Run: headless pygame with SDL's dummy video driver; simulated clock (each Clock.tick advances the game by its frame time, no real sleeping); random seed 0; keys injected as events and as key.get_pressed() state; no mouse input.
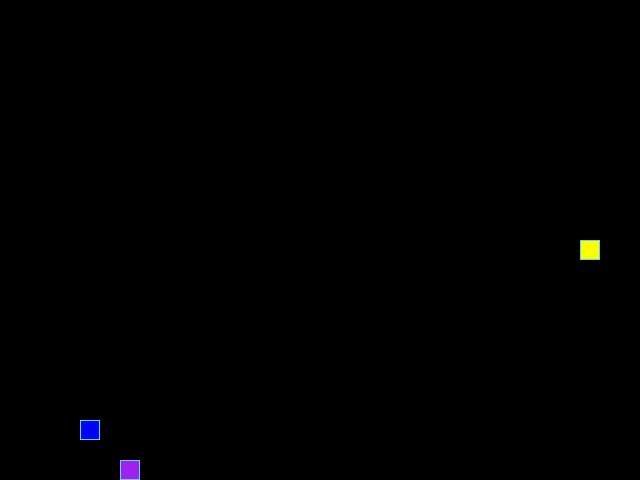
Frame 1 of 4 · flips 1–60 · no input
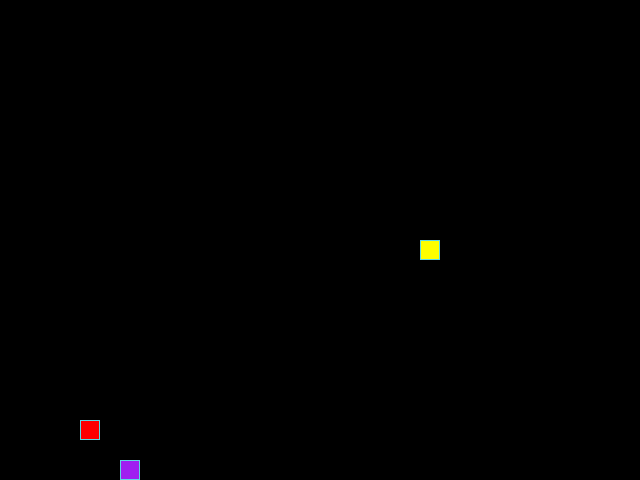
Frame 2 of 4 · flips 61–180 · tapped SPACE, RETURN · held RIGHT (→), D
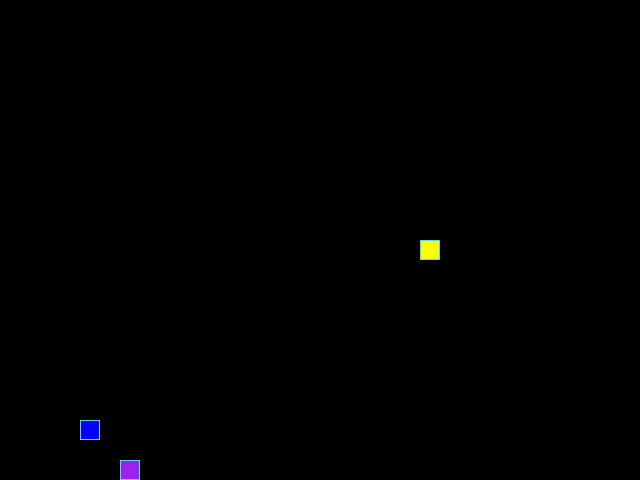
Frame 3 of 4 · flips 181–300 · held DOWN (↓), S
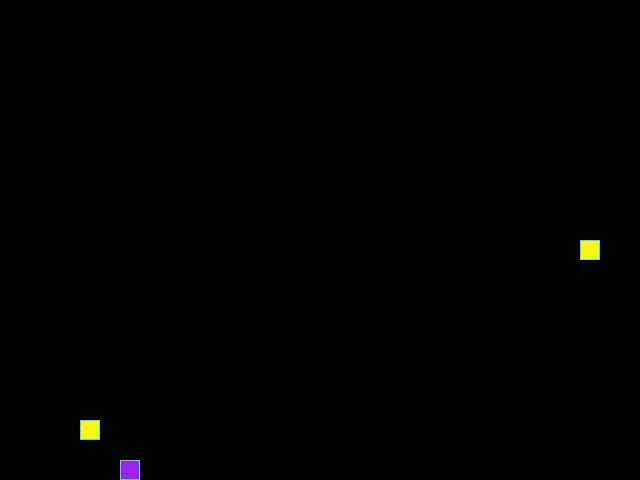
Frame 4 of 4 · flips 301–420 · held LEFT (←), A, UP (↑), W

The pygame program that drew these frames:

import pygame

pygame.init()

from random import choice, randint


SCREEN_WIDTH, SCREEN_HEIGHT = 640, 480
GRID_SIZE = 20
GRID_WIDTH = SCREEN_WIDTH // GRID_SIZE
GRID_HEIGHT = SCREEN_HEIGHT // GRID_SIZE

# Направления движения:
UP = (0, -1)
DOWN = (0, 1)
LEFT = (-1, 0)
RIGHT = (1, 0)

# Цвет фона - черный:
BOARD_BACKGROUND_COLOR = (0, 0, 0)

# Цвет границы ячейки
BORDER_COLOR = (93, 216, 228)

# Цвет яблока
APPLE_COLOR = choice(['blue', 'red', 'orange', 'purple'])

# Цвет змейки
SNAKE_COLOR = choice(['white', 'yellow', 'green'])

# Скорость движения змейки:
SPEED = 10

# Настройка игрового окна:
screen = pygame.display.set_mode((SCREEN_WIDTH, SCREEN_HEIGHT), 0, 32)

# Заголовок окна игрового поля:
pygame.display.set_caption('Змейка')

# Настройка времени:
clock = pygame.time.Clock()


def handle_keys(game_object):
    """Обрабатывает нажатия клавиш для управления змейкой."""
    for event in pygame.event.get():
        if event.type == pygame.QUIT:
            pygame.quit()
            raise SystemExit
        elif event.type == pygame.KEYDOWN:
            if event.key == pygame.K_UP and game_object.direction != DOWN:
                game_object.next_direction = UP
            elif event.key == pygame.K_DOWN and game_object.direction != UP:
                game_object.next_direction = DOWN
            elif event.key == pygame.K_LEFT and game_object.direction != RIGHT:
                game_object.next_direction = LEFT
            elif event.key == pygame.K_RIGHT and game_object.direction != LEFT:
                game_object.next_direction = RIGHT


class GameObject:
    """Базовый класс для объектов игры."""

    def __init__(self):
        self.position = (SCREEN_WIDTH // 2, SCREEN_HEIGHT // 2)
        self.body_color = BOARD_BACKGROUND_COLOR

    def draw(self):
        """Отрисовывает игровой объект на экране."""
        pass


class Apple(GameObject):
    """Класс обычного яблока."""

    def __init__(self):
        super().__init__()
        self.body_color = APPLE_COLOR

    def randomize_position(self, snake):
        """Выбирает случайную позицию для яблока, не занятую змейкой."""
        while True:
            x = randint(0, GRID_WIDTH - 1) * GRID_SIZE
            y = randint(0, GRID_HEIGHT - 1) * GRID_SIZE
            position = (x, y)

            if position not in snake.positions:
                self.position = position
                break

    def draw(self):
        """Отрисовывает яблоко на игровом поле."""
        rect = pygame.Rect(self.position, (GRID_SIZE, GRID_SIZE))
        pygame.draw.rect(screen, self.body_color, rect)
        pygame.draw.rect(screen, BORDER_COLOR, rect, 1)


class ToxicApple(GameObject):
    """Класс ядовитого яблока."""

    def __init__(self):
        super().__init__()

    def randomize_color(self):
        """Выбирает ядовитому яблоку случайный цвет."""
        self.body_color = choice(
            ['blue', 'red', 'green', 'yellow', 'orange', 'purple'])
        return self.body_color

    def randomize_position(self, apple, snake):
        """Выбирает случайную позицию для ядовитого яблока"""
        while True:
            x = randint(0, GRID_WIDTH - 1) * GRID_SIZE
            y = randint(0, GRID_HEIGHT - 1) * GRID_SIZE
            position = (x, y)

            if (position not in snake.positions
                    and position != apple.position):
                self.position = position
                break

    def draw(self):
        """Отрисовывает ядовитое яблоко на игровом поле."""
        rect = pygame.Rect(self.position, (GRID_SIZE, GRID_SIZE))
        pygame.draw.rect(screen, self.randomize_color(), rect)
        pygame.draw.rect(screen, BORDER_COLOR, rect, 1)


class Snake(GameObject):
    """Класс змейки."""

    def __init__(self):
        super().__init__()
        self.body_color = SNAKE_COLOR
        self.length = 1
        self.positions = [(SCREEN_WIDTH // 2, SCREEN_HEIGHT // 2)]
        self.direction = RIGHT
        self.next_direction = None
        self.last_positions = []
        self.speed = SPEED

    def get_head_position(self):
        """Возвращает координаты головы змейки."""
        return self.positions[0]

    def update_direction(self):
        """Обновляет направление движения змейки."""
        if self.next_direction:
            self.direction = self.next_direction
            self.next_direction = None

    def move(self, apple, toxic_apple):
        """Перемещает змейку на одну клетку игрового поля."""
        self.update_direction()
        x, y = self.get_head_position()
        dx, dy = self.direction
        x = (x + dx * GRID_SIZE) % SCREEN_WIDTH
        y = (y + dy * GRID_SIZE) % SCREEN_HEIGHT
        self.positions.insert(0, (x, y))
        if len(self.positions) > self.length:
            self.last_positions.append(self.positions.pop())
        if self.positions[0] in self.positions[1:]:
            self.reset(apple, toxic_apple)

    def reset(self, apple, toxic_apple):
        """сбрасывает состояние игры к началу"""
        self.positions = [(SCREEN_WIDTH // 2, SCREEN_HEIGHT // 2)]
        self.length = 1
        self.speed = SPEED
        self.last_positions.clear()
        apple.randomize_position(self)
        toxic_apple.randomize_position(apple, self)
        screen.fill(BOARD_BACKGROUND_COLOR)

    def eat(self, apple, toxic_apple):
        """Обрабатывает столкновение змейки с яблоками."""
        if apple.position == self.positions[0]:
            apple.randomize_position(self)
            self.length += 1

            if self.length % 3 == 0:
                self.speed += 1

        if toxic_apple.position == self.positions[0]:
            toxic_apple.randomize_position(apple, self)

            if self.length == 1:
                self.reset(apple, toxic_apple)
                return

            self.length -= 1
            self.last_positions.append(self.positions.pop(-1))

    def draw(self):
        """Отрисовывает змейку и удаляет старые сегменты с экрана."""
        for position in self.last_positions:
            last_rect = pygame.Rect(
                position, (GRID_SIZE, GRID_SIZE))
            pygame.draw.rect(screen, BOARD_BACKGROUND_COLOR, last_rect)

        self.last_positions.clear()

        # Отрисовка головы змейки
        head_rect = pygame.Rect(self.positions[0], (GRID_SIZE, GRID_SIZE))
        pygame.draw.rect(screen, self.body_color, head_rect)
        pygame.draw.rect(screen, BORDER_COLOR, head_rect, 1)


def main():
    """Запускает игру и управляет игровым циклом."""
    pygame.init()
    snake = Snake()
    apple = Apple()
    apple.randomize_position(snake)
    toxic_apple = ToxicApple()
    toxic_apple.randomize_position(apple, snake)

    game = True
    while game:

        handle_keys(snake)
        snake.move(apple, toxic_apple)
        snake.eat(apple, toxic_apple)

        snake.draw()
        apple.draw()
        toxic_apple.draw()

        pygame.display.update()

        clock.tick(snake.speed)


if __name__ == '__main__':
    main()
